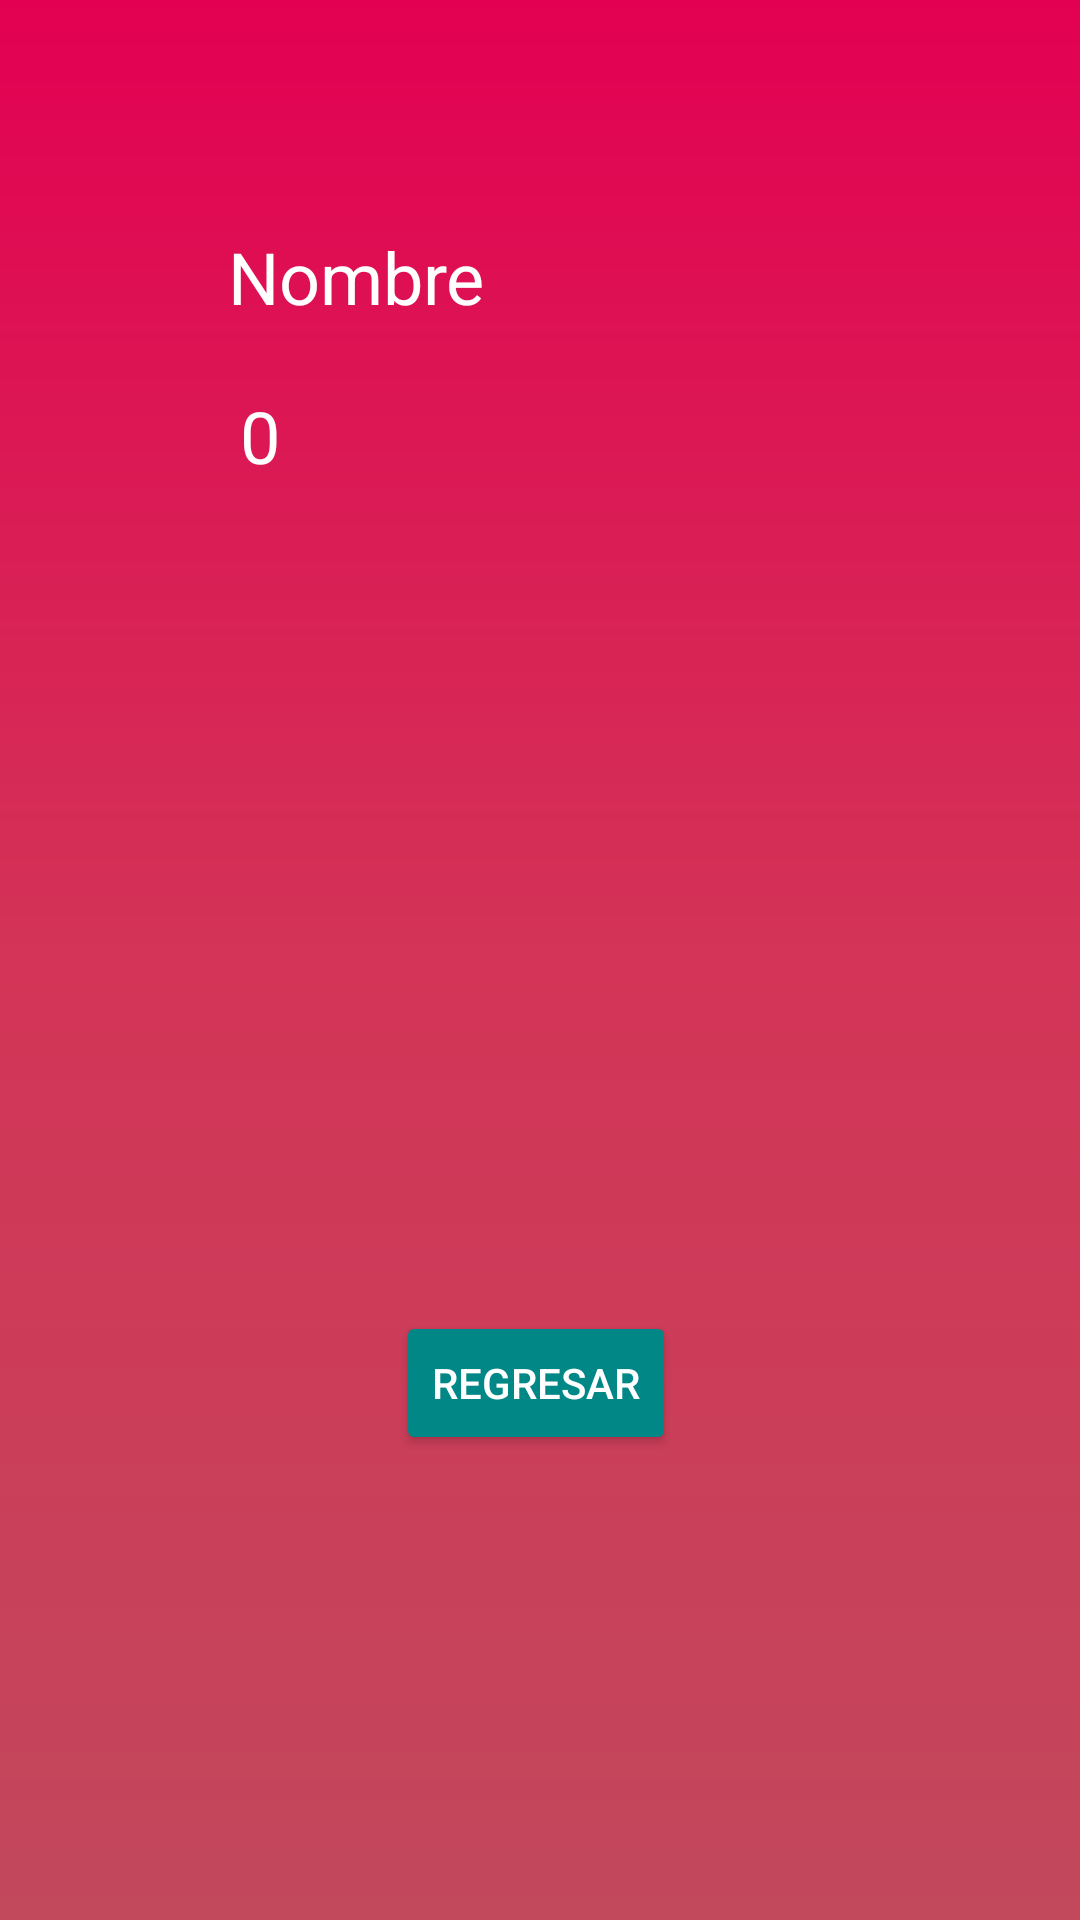

Android layout source for this screen:
<!-- AndroidManifest.xml: application theme Theme.Radio_group -->
<!-- res/layout/activity_main2.xml -->
<?xml version="1.0" encoding="utf-8"?>
<androidx.constraintlayout.widget.ConstraintLayout xmlns:android="http://schemas.android.com/apk/res/android"
    xmlns:app="http://schemas.android.com/apk/res-auto"
    xmlns:tools="http://schemas.android.com/tools"
    android:layout_width="match_parent"
    android:layout_height="match_parent"
    android:background="@drawable/bg_fondo"
    tools:context=".MainActivity2">


    <TextView
        android:id="@+id/nom"
        android:layout_width="255dp"
        android:layout_height="45dp"
        android:layout_marginStart="76dp"
        android:layout_marginTop="76dp"
        android:text="@string/txtnombre"
        android:textColor="@color/white"
        android:textSize="24sp"
        app:layout_constraintStart_toStartOf="parent"
        app:layout_constraintTop_toTopOf="parent" />

    <TextView
        android:id="@+id/valor"
        android:layout_width="246dp"
        android:layout_height="188dp"
        android:layout_marginStart="80dp"
        android:layout_marginTop="8dp"
        android:text="@string/resultado"
        android:textColor="@color/white"
        android:textSize="24sp"
        app:layout_constraintStart_toStartOf="parent"
        app:layout_constraintTop_toBottomOf="@+id/nom" />

    <Button
        android:id="@+id/button2"
        android:layout_width="wrap_content"
        android:layout_height="wrap_content"
        android:layout_marginStart="132dp"
        android:layout_marginTop="120dp"
        android:onClick="regresar"
        android:text="Regresar"
        android:textColor="@color/white"
        app:backgroundTint="@color/teal_700"
        app:icon="?attr/homeAsUpIndicator"
        app:layout_constraintStart_toStartOf="parent"
        app:layout_constraintTop_toBottomOf="@+id/valor" />

</androidx.constraintlayout.widget.ConstraintLayout>
<!-- resources referenced by this layout -->
<resources>
  <!-- drawable bg_fondo (drawable) -->
  <?xml version="1.0" encoding="utf-8"?>
  <shape xmlns:android="http://schemas.android.com/apk/res/android">
   <gradient
       android:angle="90"
      android:centerColor="#d33457"
       android:endColor="#e30052"
      android:startColor="#c2485c"
      />
  </shape>
  <string name="resultado">0</string>
  <string name="txtnombre">Nombre</string>
  <style name="Theme.Radio_group" parent="Theme.MaterialComponents.DayNight.DarkActionBar">
          
          <item name="colorPrimary">@color/purple_500</item>
          <item name="colorPrimaryVariant">@color/purple_700</item>
          <item name="colorOnPrimary">@color/white</item>
          
          <item name="colorSecondary">@color/teal_200</item>
          <item name="colorSecondaryVariant">@color/teal_700</item>
          <item name="colorOnSecondary">@color/black</item>
          
          <item name="android:statusBarColor" tools:targetApi="l">?attr/colorPrimaryVariant</item>
          
      </style>
  <!-- not gathered from this repository: default colours our renderer supplied (Android Studio template values) -->
  <color name="purple_500">#FF6200EE</color>
  <color name="purple_700">#FF3700B3</color>
  <color name="teal_200">#FF03DAC5</color>
  <color name="teal_700">#FF018786</color>
  <color name="black">#FF000000</color>
  <color name="white">#FFFFFFFF</color>
</resources>
